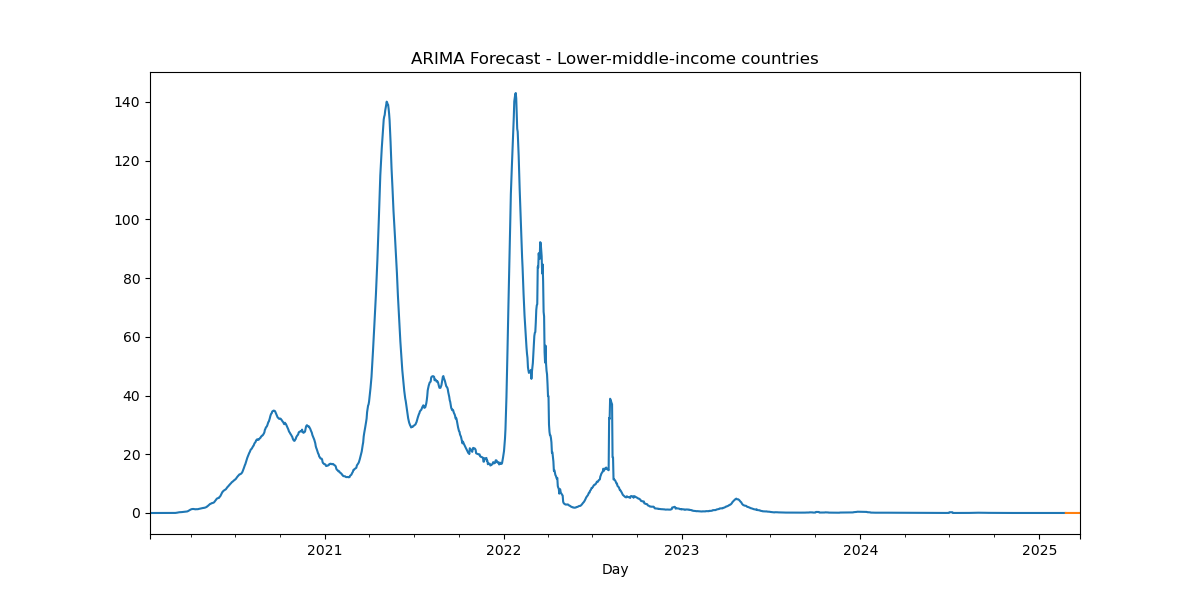

The data file committed next to this chart (first rows):
, predicted_mean
2025-02-24, 0.008847
2025-02-25, 0.008812
2025-02-26, 0.00878
2025-02-27, 0.008751
2025-02-28, 0.008725
2025-03-01, 0.008701
2025-03-02, 0.008679
2025-03-03, 0.008659
2025-03-04, 0.008641
2025-03-05, 0.008624
2025-03-06, 0.008609
2025-03-07, 0.008595
2025-03-08, 0.008583
2025-03-09, 0.008572
2025-03-10, 0.008561
2025-03-11, 0.008552
2025-03-12, 0.008543
2025-03-13, 0.008535
2025-03-14, 0.008528
2025-03-15, 0.008521
2025-03-16, 0.008516
2025-03-17, 0.00851
2025-03-18, 0.008505
2025-03-19, 0.008501
2025-03-20, 0.008497
2025-03-21, 0.008493
2025-03-22, 0.008489
2025-03-23, 0.008486
2025-03-24, 0.008483
2025-03-25, 0.008481
